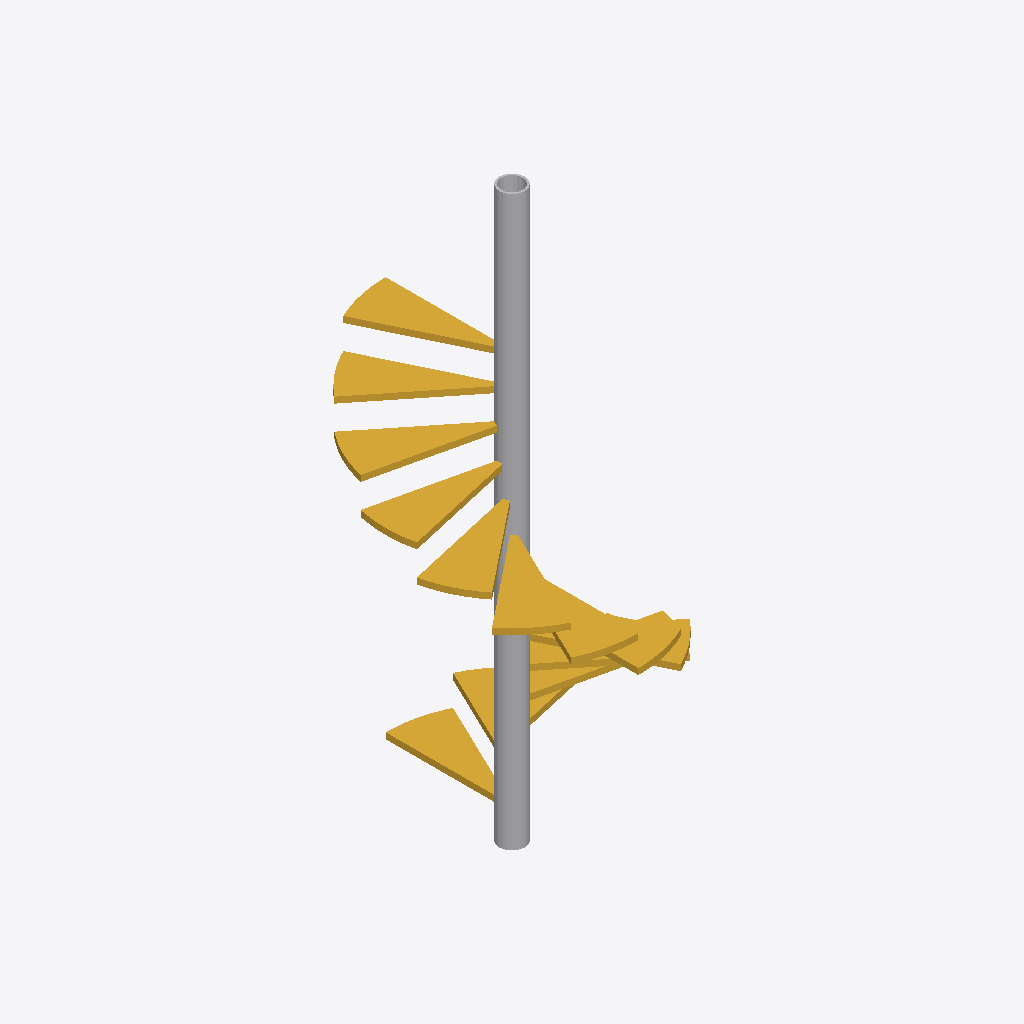
Isometric view of an IFC building model (IFC-SPF (STEP), schema IFC2X3, length unit metre), seen from the south-west, elements coloured by IFC class: 1 stair (yellow), 1 other element (light grey).
Extent 2.0 m × 2.0 m × 4.6 m (x, y, z). Storeys (1): 3D Model at 0.00 m. Elements (2): 1 IfcBuildingElementProxy, 1 IfcStair.

HEADER;
FILE_DESCRIPTION(('IFC2X_PLATFORM','MicroStation Triforma generated IFC File','Triforma IFC version 8.6.0.0'),'2;1');
FILE_NAME('helixstair','2006-04-12T15:47:24+05:00',('*Author*'),('*Organization*'),'ST-DEVELOPER v8','*WinNt*','*Administrator*');
FILE_SCHEMA(('IFC2X3'));
ENDSEC;
DATA;
#1858=IFCPROJECT('36xZ8$BQH4rQnGR$hVJegN',#14,'*Project*',$,$,'*Project*','design',(#1849),#1855);
#1857=IFCSITE('20SPHBfvz7yhchjtAQe6XV',#14,'*Site*',$,$,#711,$,'*Site*',.ELEMENT.,$,$,0.0,$,$);
#1856=IFCBUILDING('2kURJEisD1txndNtAC8lcf',#14,'*Building*',$,$,#712,$,'*Building*',.ELEMENT.,0.0,0.0,$);
#710=IFCBUILDINGSTOREY('1BkRmNgD11juVO4w_8J9kS',#14,'3D Model','stair',$,#713,$,'3D Model',.ELEMENT.,0.0);
#709=IFCSTAIR('20Xt54iTX9V9ekSkzfe0bS',#14,'C2010--*default stair*','40181','C2010:*default stair*',#714,#707,$,.NOTDEFINED.);
#17=IFCBUILDINGELEMENTPROXY('1KQ18rkIbARADHRx_GV7Lu',#14,'IFC--IfcBuildingElementProxy','42550','IFC:IfcBuildingElementProxy',#715,#708,$,$);
ENDSEC;
